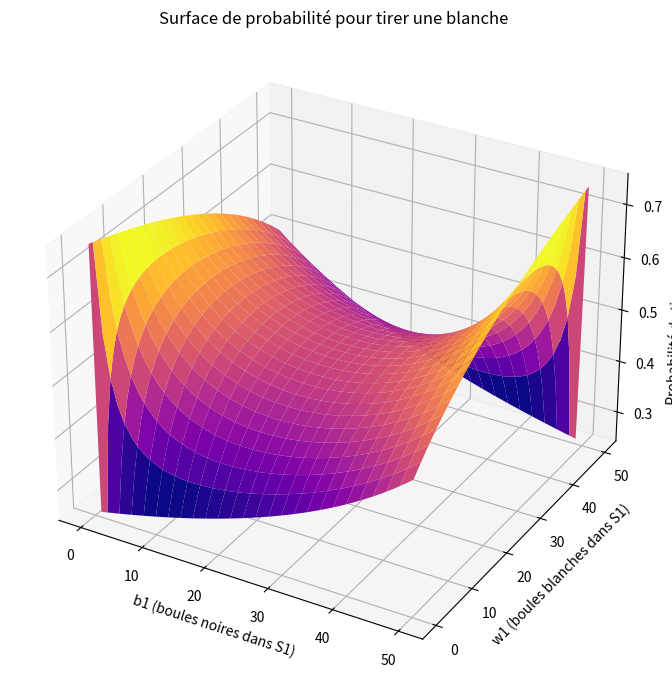

The script that saved this image:
import numpy as np
import matplotlib.pyplot as plt
from mpl_toolkits.mplot3d import Axes3D

# Total balls
total_white = 50
total_black = 50

# Grids
b1_vals = np.arange(0, total_black + 1)
w1_vals = np.arange(0, total_white + 1)
B1, W1 = np.meshgrid(b1_vals, w1_vals)

# Function: probability of drawing a white ball
def compute_white_prob(b1, w1):
    n1 = b1 + w1
    if n1 == 0 or (100 - n1) == 0:
        return np.nan
    b2 = total_black - b1
    w2 = total_white - w1
    p1 = w1 / n1
    p2 = w2 / (w2 + b2)
    return 0.5 * (p1 + p2)

# Compute surface
P_white = np.vectorize(compute_white_prob)(B1, W1)

# Plotting
fig = plt.figure(figsize=(10, 7))
ax = fig.add_subplot(111, projection='3d')
ax.plot_surface(B1, W1, P_white, cmap='plasma')

ax.set_xlabel('b1 (boules noires dans S1)')
ax.set_ylabel('w1 (boules blanches dans S1)')
ax.set_zlabel('Probabilité de tirer une blanche')
ax.set_title('Surface de probabilité pour tirer une blanche')

plt.tight_layout()
plt.show()
